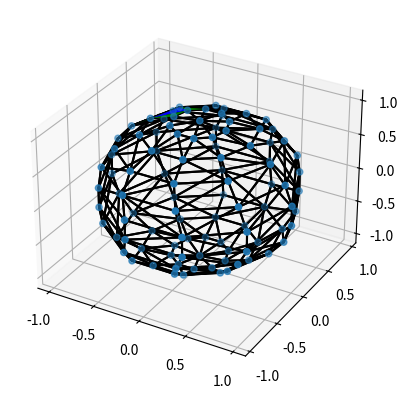

Source code (Python):
from functools import partial
import matplotlib.pyplot as plt
from mpl_toolkits.mplot3d.art3d import Poly3DCollection
import numpy as np
import numpy.linalg as la
from scipy.spatial import distance_matrix, Delaunay, ConvexHull


class TriMesh:
    def __init__(self, points: np.ndarray[float], simplices: np.ndarray[int]):
        self.points = points
        self.simplices = simplices

    def neighbors(self, face_index: int):
        a, b, c = self.simplices[face_index]
        neighbors = []
        for face in self.simplices:
            if sum([a in face, b in face, c in face]) == 2:
                neighbors.append(face)
        return np.array(neighbors, dtype=int)


n_theta = 10
n_phi = 10
x_wavieness = 2

thetas = np.linspace(0, 2 * np.pi, n_theta, endpoint=False)
phis = np.linspace(0, np.pi, n_phi + 2)[1:-1]

points = np.zeros((n_theta * n_phi + 2, 3))
points[-1] = (0, 0, -1)
points[-2] = (0, 0, 1)
for batch, theta in enumerate(thetas):
    rows = slice(n_phi * batch, n_phi * (batch + 1))
    points[rows, 0] = np.cos(theta + np.cos(2 * x_wavieness * phis) / n_theta) * np.sin(
        phis
    )
    points[rows, 1] = np.sin(theta) * np.sin(phis)
    points[rows, 2] = np.cos(phis)


hull = ConvexHull(points)
trimesh = TriMesh(points, hull.simplices)

fig = plt.figure("sphere")
ax = fig.add_subplot(projection="3d")
ax.scatter(*points.T)
# ax.add_collection(Poly3DCollection(points[hull.simplices]))

for face in hull.simplices:
    indices = np.array((*face, face[0]), dtype=int)
    ax.plot(*points[indices].T, "k-")


face_index = 45
face = trimesh.simplices[face_index]
ax.add_collection(Poly3DCollection(points[face][None, :], facecolors="blue"))
ax.add_collection(
    Poly3DCollection(points[trimesh.neighbors(face_index)], facecolors="green")
)
